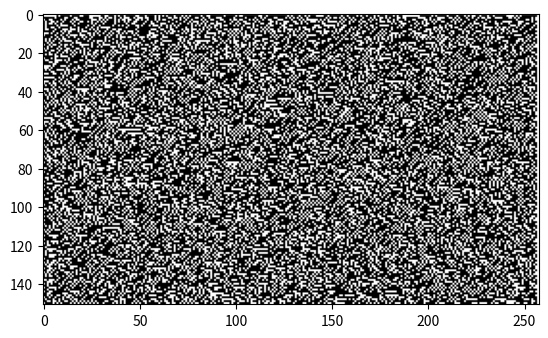

Python code for this plot:
# Code to search for some good combinations of rules to produce interesting results with randomly sampled sequence based application

import numpy as np
import matplotlib.pyplot as plt
import random
import time
from copy import deepcopy

def Binary(n): #function to get binary representation
    binary = "" 
    i = 0
    while n > 0 and i<=8: 
        s1 = str(int(n%2)) 
        binary = binary + s1 
        n /= 2
        i = i+1
    return binary[::-1]  

lattice_size = 259 #lattice size for CA
## using 259 as padding of one cell is required for first and last element

ic = list(np.zeros(lattice_size).astype(int)) # initializing IC
ic[(lattice_size+1)>>2] = 1 # using the center-black rule 

runs = 150 #runs (timesteps) to keep applying rule to the IC

rules = [] #array which stores all the rules to enumerate ICs

rules.append([0,0,0,0,0,0,0,0])
for rule in range(1,256):  #storing all rules
    d = Binary(rule)
    d=d[1:]
    rules.append([int(n) for n in d])

n = 3  #number of rules to add in the ruleset

for iterations in range(100): #Generating plots for 100 randomly generated triplets of rules
    
    ruleset = [] #set of rules to use
    for iterations in range(n): #Randomly Sampled Sequence-Based Rule Application
        rnum = random.randint(0,len(rules)-1)
        ruleset.append(rules[rnum])

    icloc = deepcopy(ic) #Copying the IC for the current iteration
    
    plotting = [] #to track changes (all the timesteps) to the IC
    
    for k in range(runs): #Applying rule to the IC for timesteps = runs
        plotting.append(icloc[1:259]) #tracking changes to IC
        
        for j in range(257): #iterating for all cells in the lattice of 257 cells
            
            nbd = icloc[j:j+3] ##neighborhood of the current cell (j+1)
            nbdstr = "".join([str(elems) for elems in nbd])
            nbd_val = int(nbdstr,2) #value of the current cell's neighborhood
            icloc[j+1] = ruleset[random.randint(0,len(ruleset)-1)][nbd_val] #using rule to determine cell state for (j+1)
    
    plotting.append(icloc[1:259]) #tracking changes to IC
    
    plt.imshow(np.array(plotting),cmap="binary", vmax=1, vmin=0) #plotting the 2-D representation of the CA  
    plt.show()
